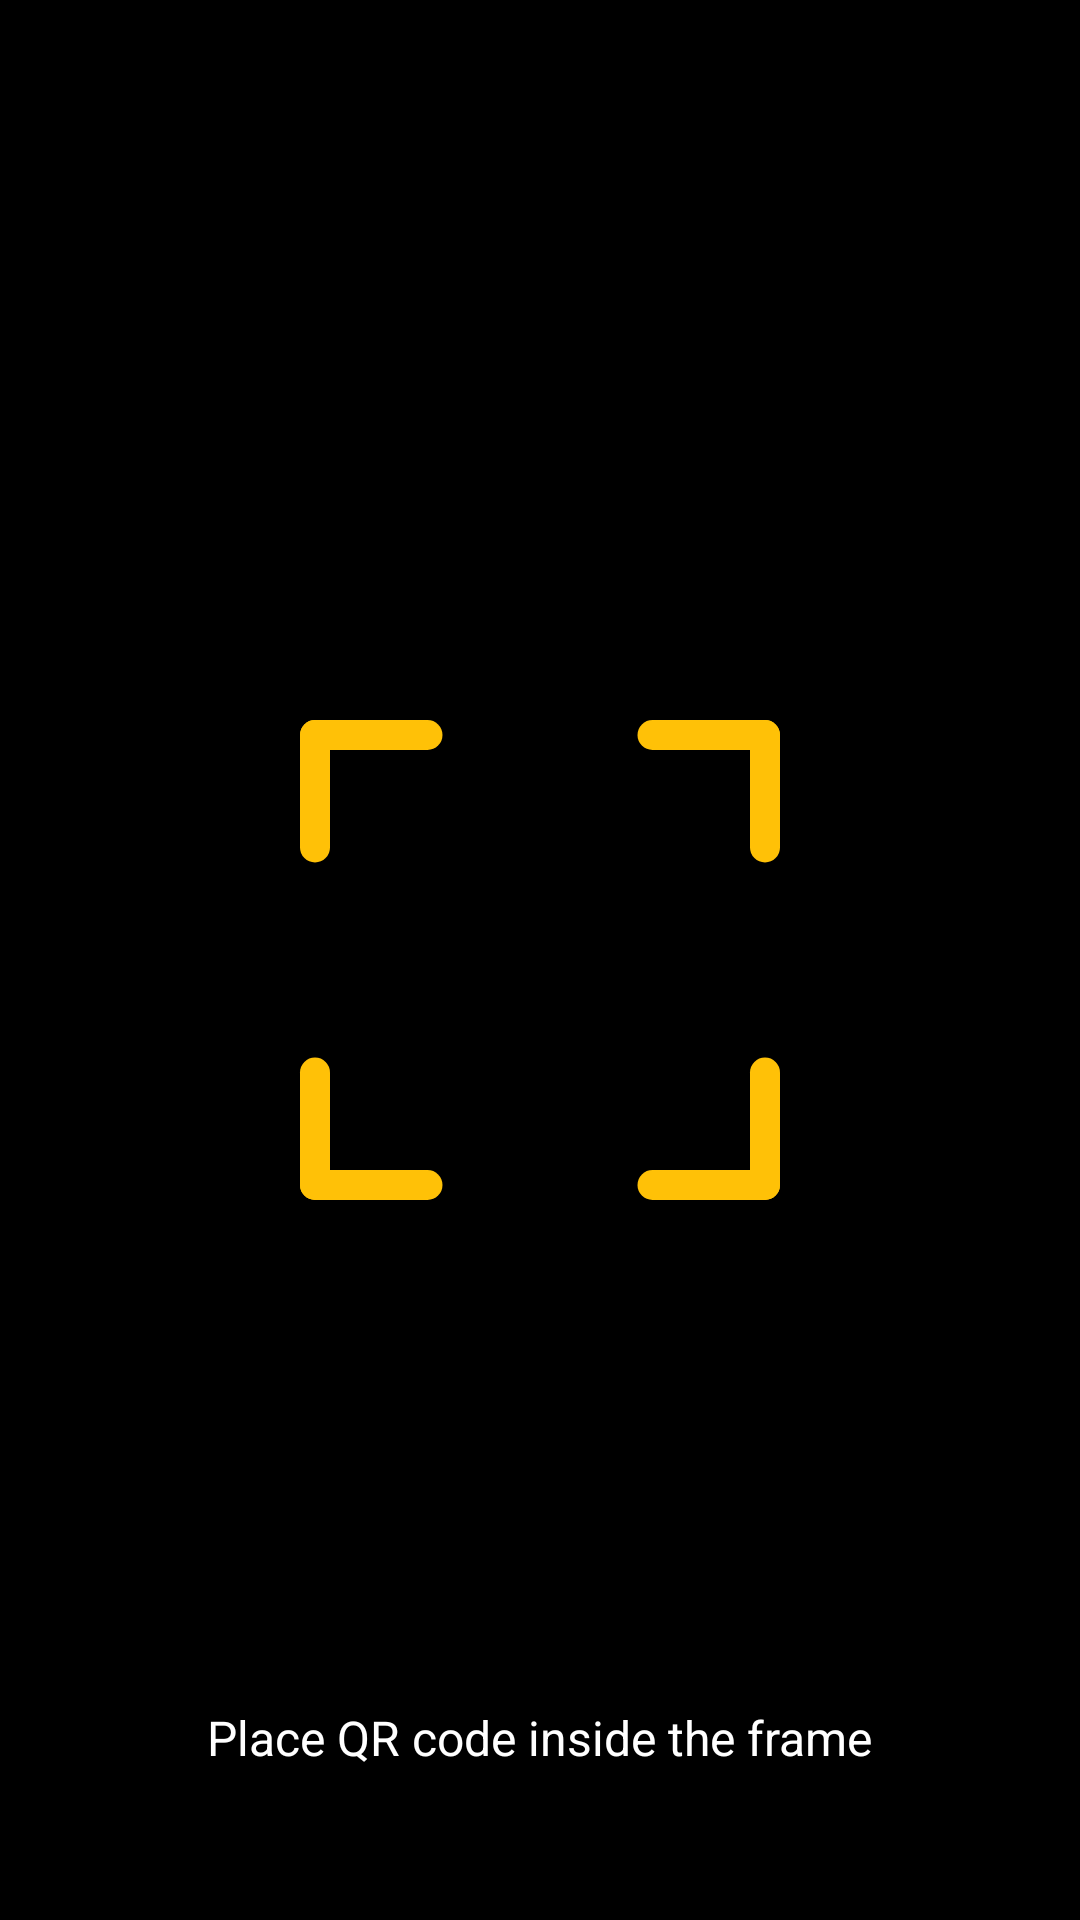

Android layout source for this screen:
<!-- AndroidManifest.xml: application theme Theme.Bookmyseatadmin -->
<!-- res/layout/activity_qr_scan_camerax.xml -->
<?xml version="1.0" encoding="utf-8"?>
<LinearLayout xmlns:android="http://schemas.android.com/apk/res/android"
    xmlns:app="http://schemas.android.com/apk/res-auto"
    android:layout_width="match_parent"
    android:layout_height="match_parent"
    android:background="#000000"
    android:orientation="vertical">

    
    <androidx.appcompat.widget.Toolbar
        android:layout_width="match_parent"
        android:layout_height="?attr/actionBarSize"
        android:background="#000000"
        app:title="Scan QR Code"
        app:titleTextColor="#FFC107">

        <ImageView
            android:id="@+id/btnBack"
            android:layout_width="24dp"
            android:layout_height="24dp"
            android:layout_gravity="start"
            android:padding="4dp"
            android:src="@android:drawable/ic_menu_revert"
            android:tint="#FFC107" />
    </androidx.appcompat.widget.Toolbar>

    
    <androidx.camera.view.PreviewView
        android:id="@+id/previewView"
        android:layout_width="match_parent"
        android:layout_height="0dp"
        android:layout_weight="1" />

    
    <FrameLayout
        android:layout_width="match_parent"
        android:layout_height="match_parent"
        android:background="#80000000">

        <ImageView
            android:layout_width="250dp"
            android:layout_height="250dp"
            android:layout_gravity="center"
            android:src="@drawable/ic_qr_frame"
            android:tint="#FFC107" />

        <TextView
            android:layout_width="wrap_content"
            android:layout_height="wrap_content"
            android:layout_gravity="bottom|center"
            android:layout_marginBottom="50dp"
            android:text="Place QR code inside the frame"
            android:textColor="#FFFFFF"
            android:textSize="16sp" />
    </FrameLayout>

</LinearLayout>
<!-- resources referenced by this layout -->
<resources>
  <!-- drawable ic_qr_frame (drawable) -->
  <?xml version="1.0" encoding="utf-8"?>
  <vector xmlns:android="http://schemas.android.com/apk/res/android"
      android:width="200dp"
      android:height="200dp"
      android:viewportWidth="100"
      android:viewportHeight="100">
  
      
      <path
          android:pathData="M20,20 L35,20"
          android:strokeColor="#FFC107"
          android:strokeWidth="4"
          android:strokeLineCap="round" />
      <path
          android:pathData="M20,20 L20,35"
          android:strokeColor="#FFC107"
          android:strokeWidth="4"
          android:strokeLineCap="round" />
  
      
      <path
          android:pathData="M80,20 L65,20"
          android:strokeColor="#FFC107"
          android:strokeWidth="4"
          android:strokeLineCap="round" />
      <path
          android:pathData="M80,20 L80,35"
          android:strokeColor="#FFC107"
          android:strokeWidth="4"
          android:strokeLineCap="round" />
  
      
      <path
          android:pathData="M20,80 L35,80"
          android:strokeColor="#FFC107"
          android:strokeWidth="4"
          android:strokeLineCap="round" />
      <path
          android:pathData="M20,80 L20,65"
          android:strokeColor="#FFC107"
          android:strokeWidth="4"
          android:strokeLineCap="round" />
  
      
      <path
          android:pathData="M80,80 L65,80"
          android:strokeColor="#FFC107"
          android:strokeWidth="4"
          android:strokeLineCap="round" />
      <path
          android:pathData="M80,80 L80,65"
          android:strokeColor="#FFC107"
          android:strokeWidth="4"
          android:strokeLineCap="round" />
  
  </vector>
  <style name="Theme.Bookmyseatadmin" parent="Theme.MaterialComponents.DayNight.DarkActionBar">
          
          <item name="colorPrimary">@color/purple_200</item>
          <item name="colorPrimaryVariant">@color/purple_700</item>
          <item name="colorOnPrimary">@color/black</item>
          
          <item name="colorSecondary">@color/teal_200</item>
          <item name="colorSecondaryVariant">@color/teal_200</item>
          <item name="colorOnSecondary">@color/black</item>
          
          <item name="android:statusBarColor">?attr/colorPrimaryVariant</item>
          
      </style>
  <color name="purple_200">#FFBB86FC</color>
  <color name="purple_700">#FF3700B3</color>
  <color name="black">#FF000000</color>
  <color name="teal_200">#FF03DAC5</color>
</resources>
